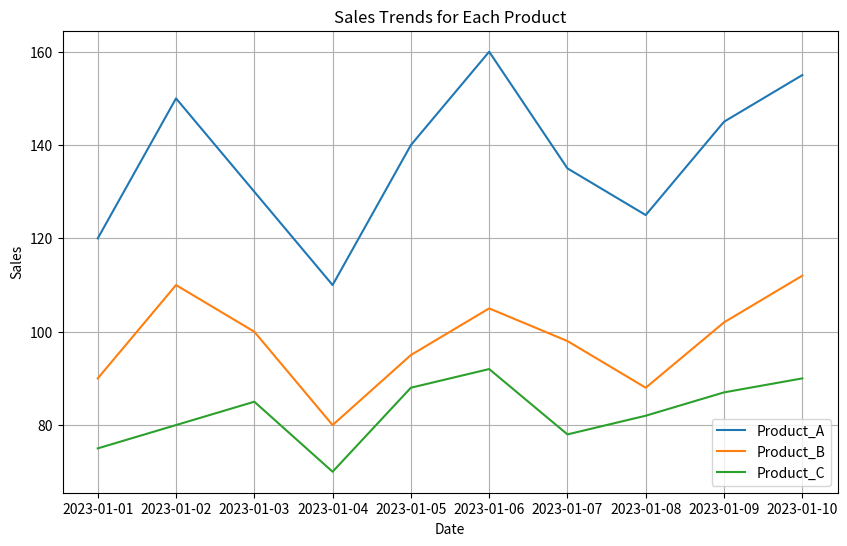
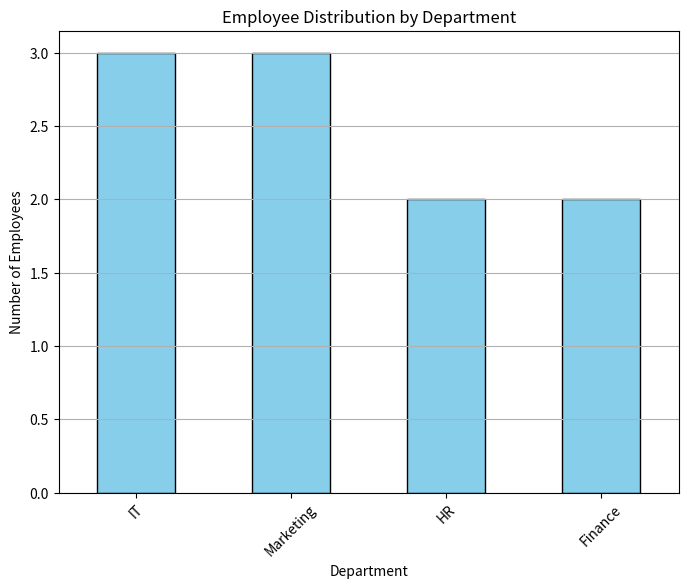
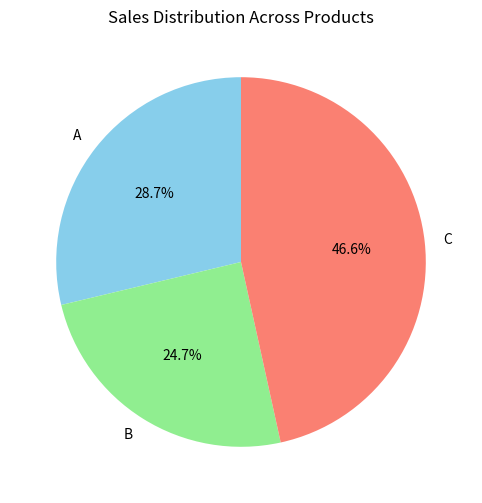

Here is the Python script that generated these plots, in order:
import pandas as pd
import matplotlib.pyplot as plt

data2 = {
    'Date': pd.date_range(start='2023-01-01', periods=10),
    'Product_A': [120, 150, 130, 110, 140, 160, 135, 125, 145, 155],
    'Product_B': [90, 110, 100, 80, 95, 105, 98, 88, 102, 112],
    'Product_C': [75, 80, 85, 70, 88, 92, 78, 82, 87, 90]
}

df2 = pd.DataFrame(data2)
#1
total_sales = df2[['Product_A', 'Product_B', 'Product_C']].sum()
print("Total sales for each product:")
print(total_sales)
#2
df2['Total_Sales'] = df2[['Product_A', 'Product_B', 'Product_C']].sum(axis=1)
highest_sales_date = df2.loc[df2['Total_Sales'].idxmax(), 'Date']
print("\nDate with the highest total sales:")
print(highest_sales_date)
#3
percentage_change = df2[['Product_A', 'Product_B', 'Product_C']].pct_change() * 100
print("\nPercentage change in sales for each product:")
print(percentage_change)
#4
plt.figure(figsize=(10, 6))
plt.plot(df2['Date'], df2['Product_A'], label='Product_A')
plt.plot(df2['Date'], df2['Product_B'], label='Product_B')
plt.plot(df2['Date'], df2['Product_C'], label='Product_C')
plt.xlabel('Date')
plt.ylabel('Sales')
plt.title('Sales Trends for Each Product')
plt.legend()
plt.grid(True)
plt.show()
#-------------------------------------------------------------------------------


data3 = {
    'Employee_ID': [101, 102, 103, 104, 105, 106, 107, 108, 109, 110],
    'Name': ['Alice', 'Bob', 'Charlie', 'David', 'Emma', 'Frank', 'Grace', 'Hank', 'Ivy', 'Jack'],
    'Department': ['HR', 'IT', 'Marketing', 'IT', 'Finance', 'HR', 'Marketing', 'IT', 'Finance', 'Marketing'],
    'Salary': [60000, 75000, 65000, 80000, 70000, 72000, 68000, 78000, 69000, 76000],
    'Experience (Years)': [3, 5, 2, 8, 4, 6, 3, 7, 2, 5]
}

df3 = pd.DataFrame(data3)
#1
average_salary = df3.groupby('Department')['Salary'].mean()
print("Average salary for each department:")
print(average_salary)
#2
most_experienced_employee = df3.loc[df3['Experience (Years)'].idxmax()]
print("\nEmployee with the most experience:")
print(most_experienced_employee)
#3
min_salary = df3['Salary'].min()
df3['Salary Increase'] = ((df3['Salary'] - min_salary) / min_salary) * 100
print("\nSalary data with percentage increase:")
print(df3[['Name', 'Salary', 'Salary Increase']])
#4
import matplotlib.pyplot as plt

employee_distribution = df3['Department'].value_counts()
plt.figure(figsize=(8, 6))
employee_distribution.plot(kind='bar', color='skyblue', edgecolor='black')
plt.title('Employee Distribution by Department')
plt.xlabel('Department')
plt.ylabel('Number of Employees')
plt.xticks(rotation=45)
plt.grid(axis='y')
plt.show()
#-----------------------------------------------------------


data4 = {
    'Order_ID': [101, 102, 103, 104, 105, 106, 107, 108, 109, 110],
    'Customer_ID': [201, 202, 203, 204, 205, 206, 207, 208, 209, 210],
    'Product': ['A', 'B', 'A', 'C', 'B', 'C', 'A', 'C', 'B', 'A'],
    'Quantity': [2, 3, 1, 4, 2, 3, 2, 5, 1, 3],
    'Total_Price': [120, 180, 60, 240, 160, 270, 140, 300, 90, 180]
}

df4 = pd.DataFrame(data4)
#1
total_revenue = df4['Total_Price'].sum()
print("Total revenue from all orders:", total_revenue)
#2
most_ordered_product = df4.groupby('Product')['Quantity'].sum().idxmax()
print("Most ordered product:", most_ordered_product)
#3
average_quantity = df4['Quantity'].mean()
print("Average quantity of products ordered:", average_quantity)
#4
import matplotlib.pyplot as plt

sales_distribution = df4.groupby('Product')['Total_Price'].sum()
plt.figure(figsize=(8, 6))
sales_distribution.plot(kind='pie', autopct='%1.1f%%', startangle=90, colors=['skyblue', 'lightgreen', 'salmon'])
plt.title('Sales Distribution Across Products')
plt.ylabel('')
plt.show()
